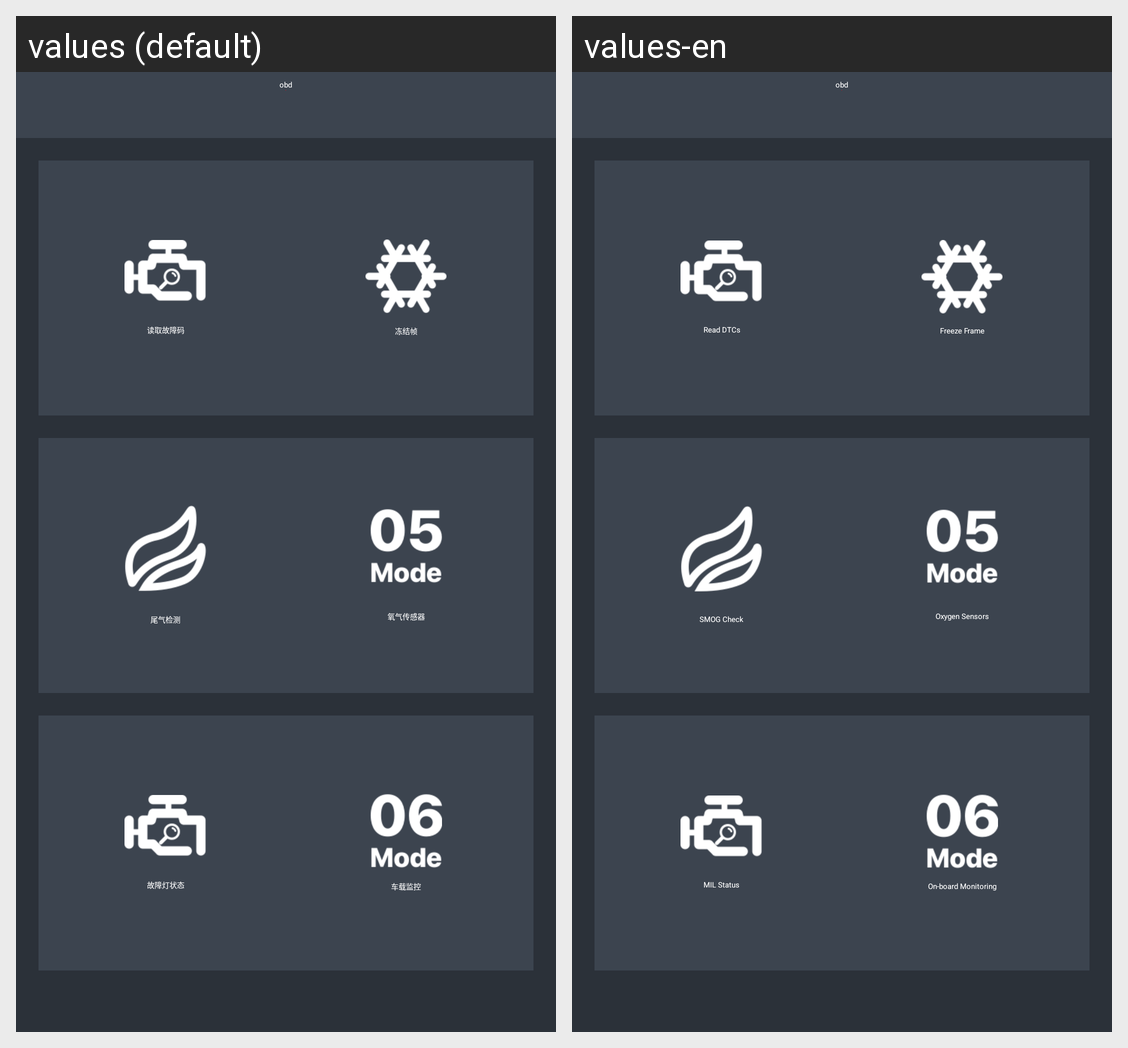

Strings drawn on this Android screen and how each of the app's shown locales translates them:
Android screen res/layout/fragment_home.xml rendered under 2 locales, left to right: values (default), values-en. Device: Nexus 5 (rendered at 1080×1920; each locale shown at half size, 540×960, under a caption strip naming it); theme App_Theme.
Strings drawn on this screen, with the default value and each locale's value (text and hints the layout hard-codes, and strings that could not be matched under every locale, appear in the picture but are not listed):

read_dtcs
  values: 读取故障码
  values-en: Read DTCs

freeze_frame
  values: 冻结帧
  values-en: Freeze Frame

smog_check
  values: 尾气检测
  values-en: SMOG Check

mode_5
  values: 氧气传感器
  values-en: Oxygen Sensors

mil_status
  values: 故障灯状态
  values-en: MIL Status

mode_6
  values: 车载监控
  values-en: On-board Monitoring
